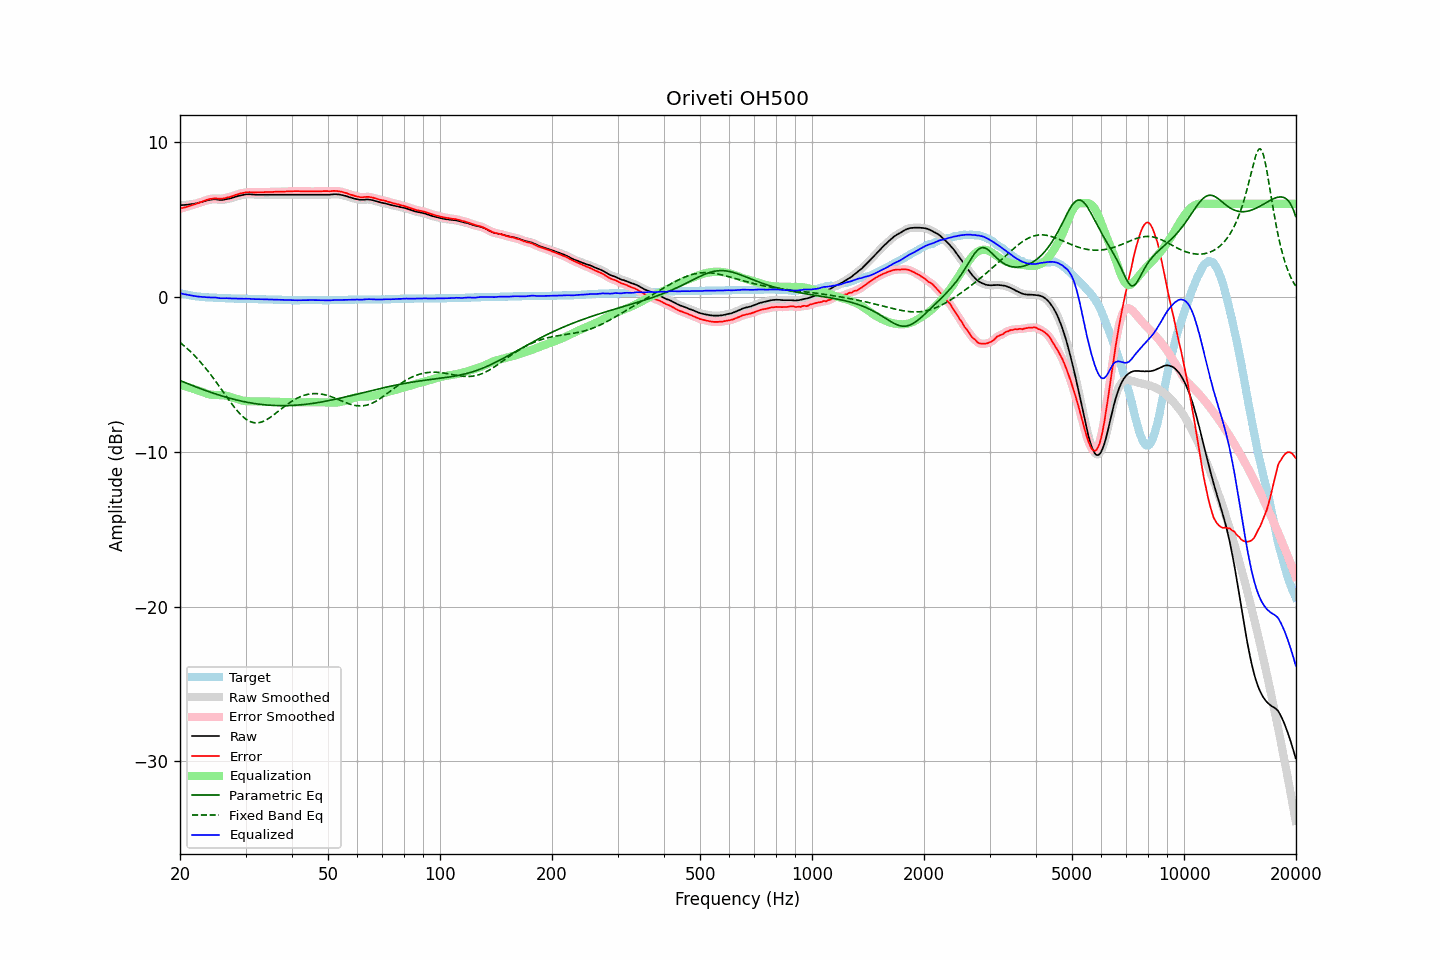

Values plotted in this chart, from the file beside it:
frequency, raw, error, smoothed, error_smoothed, equalization, parametric_eq, fixed_band_eq, equalized_raw, equalized_smoothed, target
20.00, 5.91, 5.68, 5.92, 5.69, -5.69, -5.40, -2.95, 0.23, 0.23, 0.23
20.20, 5.92, 5.72, 5.92, 5.71, -5.71, -5.45, -3.03, 0.21, 0.21, 0.20
20.40, 5.92, 5.74, 5.93, 5.74, -5.74, -5.49, -3.12, 0.18, 0.18, 0.18
20.61, 5.93, 5.77, 5.93, 5.77, -5.77, -5.53, -3.20, 0.16, 0.16, 0.16
20.81, 5.94, 5.80, 5.94, 5.80, -5.80, -5.58, -3.30, 0.14, 0.14, 0.14
21.02, 5.95, 5.83, 5.95, 5.83, -5.83, -5.62, -3.39, 0.12, 0.12, 0.12
21.23, 5.96, 5.86, 5.97, 5.87, -5.86, -5.66, -3.49, 0.10, 0.10, 0.10
21.44, 5.98, 5.90, 5.98, 5.90, -5.90, -5.70, -3.59, 0.09, 0.08, 0.08
21.66, 5.99, 5.93, 6.00, 5.93, -5.93, -5.74, -3.69, 0.06, 0.07, 0.06
21.87, 6.01, 5.96, 6.01, 5.97, -5.96, -5.78, -3.80, 0.05, 0.05, 0.05
22.09, 6.03, 6.00, 6.03, 6.00, -6.00, -5.82, -3.90, 0.03, 0.03, 0.03
22.31, 6.05, 6.03, 6.06, 6.03, -6.04, -5.86, -4.02, 0.02, 0.02, 0.02
22.54, 6.08, 6.07, 6.08, 6.07, -6.08, -5.90, -4.13, 0.01, 0.01, 0.01
22.76, 6.11, 6.11, 6.11, 6.11, -6.12, -5.94, -4.25, -0.00, -0.00, 0.00
22.99, 6.14, 6.15, 6.14, 6.15, -6.16, -5.98, -4.37, -0.01, -0.01, -0.01
23.22, 6.17, 6.19, 6.17, 6.19, -6.19, -6.02, -4.49, -0.02, -0.02, -0.02
23.45, 6.20, 6.23, 6.20, 6.23, -6.23, -6.06, -4.62, -0.03, -0.03, -0.03
23.69, 6.23, 6.27, 6.23, 6.27, -6.26, -6.09, -4.75, -0.03, -0.03, -0.04
23.92, 6.25, 6.29, 6.25, 6.30, -6.29, -6.13, -4.88, -0.04, -0.04, -0.04
24.16, 6.27, 6.32, 6.27, 6.32, -6.31, -6.16, -5.01, -0.04, -0.04, -0.05
24.40, 6.28, 6.33, 6.29, 6.34, -6.33, -6.20, -5.15, -0.05, -0.04, -0.05
24.65, 6.29, 6.35, 6.29, 6.35, -6.34, -6.24, -5.29, -0.04, -0.04, -0.06
24.89, 6.29, 6.35, 6.29, 6.35, -6.34, -6.27, -5.43, -0.05, -0.05, -0.06
25.14, 6.28, 6.35, 6.28, 6.35, -6.34, -6.30, -5.57, -0.06, -0.06, -0.07
25.39, 6.26, 6.33, 6.27, 6.34, -6.34, -6.34, -5.72, -0.08, -0.08, -0.07
25.65, 6.25, 6.33, 6.26, 6.33, -6.35, -6.37, -5.87, -0.09, -0.09, -0.08
25.91, 6.25, 6.33, 6.25, 6.34, -6.35, -6.40, -6.01, -0.10, -0.10, -0.08
26.16, 6.26, 6.35, 6.27, 6.35, -6.36, -6.43, -6.16, -0.09, -0.09, -0.09
26.43, 6.28, 6.37, 6.28, 6.37, -6.37, -6.46, -6.31, -0.09, -0.09, -0.09
26.69, 6.30, 6.40, 6.30, 6.40, -6.39, -6.49, -6.45, -0.09, -0.09, -0.10
26.96, 6.32, 6.42, 6.32, 6.42, -6.42, -6.52, -6.60, -0.10, -0.10, -0.10
27.23, 6.34, 6.44, 6.35, 6.45, -6.45, -6.55, -6.74, -0.11, -0.11, -0.10
27.50, 6.37, 6.48, 6.37, 6.48, -6.48, -6.58, -6.89, -0.11, -0.11, -0.11
27.77, 6.40, 6.51, 6.41, 6.52, -6.52, -6.61, -7.02, -0.12, -0.11, -0.11
28.05, 6.44, 6.56, 6.44, 6.56, -6.55, -6.63, -7.16, -0.11, -0.11, -0.12
28.33, 6.47, 6.59, 6.47, 6.59, -6.59, -6.66, -7.28, -0.11, -0.11, -0.12
28.62, 6.50, 6.62, 6.50, 6.62, -6.62, -6.68, -7.41, -0.12, -0.12, -0.12
28.90, 6.52, 6.65, 6.53, 6.65, -6.65, -6.71, -7.52, -0.13, -0.12, -0.13
29.19, 6.55, 6.68, 6.55, 6.68, -6.68, -6.73, -7.63, -0.13, -0.13, -0.13
29.48, 6.57, 6.70, 6.58, 6.70, -6.70, -6.75, -7.73, -0.13, -0.13, -0.13
29.78, 6.59, 6.72, 6.59, 6.72, -6.72, -6.77, -7.82, -0.13, -0.13, -0.13
30.08, 6.61, 6.74, 6.61, 6.74, -6.73, -6.80, -7.90, -0.12, -0.12, -0.13
30.38, 6.61, 6.74, 6.62, 6.75, -6.74, -6.82, -7.97, -0.13, -0.12, -0.13
30.68, 6.62, 6.76, 6.62, 6.75, -6.75, -6.83, -8.03, -0.12, -0.13, -0.14
30.99, 6.61, 6.75, 6.61, 6.75, -6.75, -6.85, -8.07, -0.14, -0.14, -0.14
31.30, 6.60, 6.74, 6.61, 6.75, -6.75, -6.87, -8.11, -0.15, -0.14, -0.14
31.61, 6.60, 6.74, 6.60, 6.74, -6.75, -6.89, -8.13, -0.15, -0.15, -0.14
31.93, 6.59, 6.74, 6.60, 6.74, -6.75, -6.90, -8.14, -0.15, -0.15, -0.15
32.24, 6.59, 6.74, 6.59, 6.75, -6.75, -6.92, -8.14, -0.15, -0.15, -0.15
32.57, 6.59, 6.75, 6.59, 6.75, -6.75, -6.93, -8.13, -0.15, -0.15, -0.16
32.89, 6.59, 6.75, 6.59, 6.75, -6.75, -6.94, -8.11, -0.16, -0.16, -0.16
33.22, 6.59, 6.75, 6.59, 6.75, -6.75, -6.96, -8.07, -0.16, -0.16, -0.16
33.55, 6.59, 6.75, 6.59, 6.75, -6.76, -6.97, -8.03, -0.16, -0.16, -0.16
33.89, 6.59, 6.76, 6.59, 6.76, -6.76, -6.98, -7.98, -0.17, -0.17, -0.17
34.23, 6.59, 6.76, 6.59, 6.76, -6.76, -6.99, -7.93, -0.17, -0.17, -0.17
34.57, 6.59, 6.77, 6.59, 6.77, -6.77, -7.00, -7.86, -0.17, -0.17, -0.18
34.92, 6.59, 6.77, 6.59, 6.77, -6.77, -7.00, -7.80, -0.18, -0.18, -0.18
35.27, 6.59, 6.77, 6.59, 6.77, -6.77, -7.01, -7.72, -0.18, -0.18, -0.18
35.62, 6.59, 6.77, 6.59, 6.78, -6.78, -7.02, -7.65, -0.18, -0.18, -0.18
35.97, 6.59, 6.78, 6.59, 6.78, -6.78, -7.02, -7.57, -0.18, -0.18, -0.19
... 635 more rows
